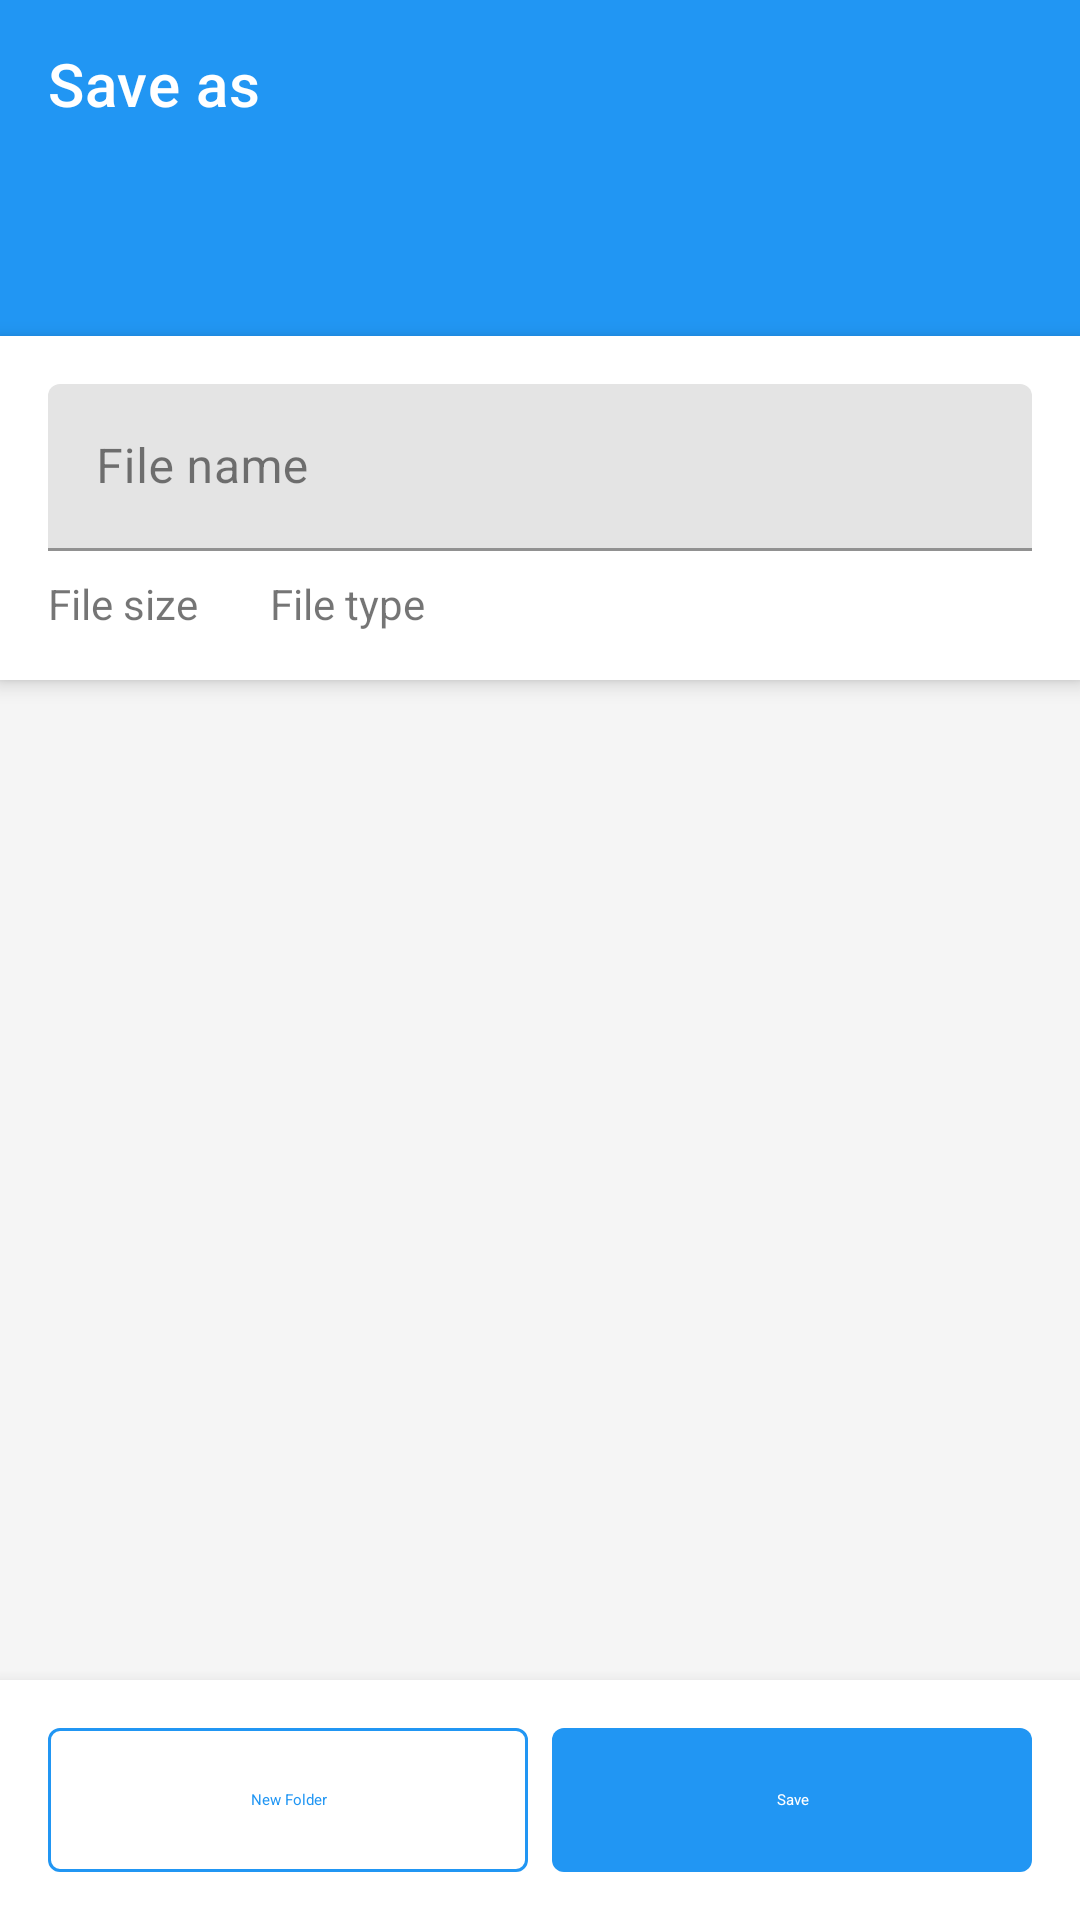

Layout XML and referenced resources for this Android screen:
<!-- AndroidManifest.xml: application theme Theme.ExoryFileManager -->
<!-- res/layout/activity_save_as.xml -->
<?xml version="1.0" encoding="utf-8"?>
<androidx.coordinatorlayout.widget.CoordinatorLayout xmlns:android="http://schemas.android.com/apk/res/android"
    xmlns:app="http://schemas.android.com/apk/res-auto"
    android:id="@+id/root_layout"
    android:layout_width="match_parent"
    android:layout_height="match_parent"
    android:background="?attr/backgroundColor"
    android:fitsSystemWindows="true">

    <com.google.android.material.appbar.AppBarLayout
        android:layout_width="match_parent"
        android:layout_height="wrap_content"
        android:theme="@style/ThemeOverlay.ExoryFileManager.AppBarOverlay">

        <androidx.appcompat.widget.Toolbar
            android:id="@+id/toolbar"
            android:layout_width="match_parent"
            android:layout_height="?attr/actionBarSize"
            android:background="?attr/colorPrimary"
            app:title="@string/save_as"
            app:titleTextColor="?attr/colorOnPrimary" />

        <LinearLayout
            android:layout_width="match_parent"
            android:layout_height="wrap_content"
            android:background="?attr/colorPrimary"
            android:orientation="horizontal"
            android:padding="8dp">

            <com.google.android.material.chip.ChipGroup
                android:id="@+id/path_chip_group"
                android:layout_width="0dp"
                android:layout_height="wrap_content"
                android:layout_weight="1"
                app:singleLine="true" />

            <ImageButton
                android:id="@+id/btn_navigate_up"
                android:layout_width="40dp"
                android:layout_height="40dp"
                android:background="?attr/selectableItemBackgroundBorderless"
                android:src="@drawable/ic_arrow_up_vector"
                app:tint="?attr/colorOnPrimary" />

            <ImageButton
                android:id="@+id/btn_refresh"
                android:layout_width="40dp"
                android:layout_height="40dp"
                android:background="?attr/selectableItemBackgroundBorderless"
                android:src="@drawable/ic_refresh_vector"
                app:tint="?attr/colorOnPrimary" />

        </LinearLayout>

        <LinearLayout
            android:layout_width="match_parent"
            android:layout_height="wrap_content"
            android:background="?attr/surfaceColor"
            android:elevation="4dp"
            android:orientation="vertical"
            android:padding="16dp">

            <com.google.android.material.textfield.TextInputLayout
                android:layout_width="match_parent"
                android:layout_height="wrap_content"
                android:hint="@string/file_name">

                <com.google.android.material.textfield.TextInputEditText
                    android:id="@+id/file_name_edit"
                    android:layout_width="match_parent"
                    android:layout_height="wrap_content"
                    android:inputType="text" />

            </com.google.android.material.textfield.TextInputLayout>

            <LinearLayout
                android:layout_width="match_parent"
                android:layout_height="wrap_content"
                android:layout_marginTop="8dp"
                android:orientation="horizontal">

                <TextView
                    android:layout_width="wrap_content"
                    android:layout_height="wrap_content"
                    android:text="@string/file_size"
                    android:textColor="?attr/textColorSecondary" />

                <TextView
                    android:id="@+id/file_size_text"
                    android:layout_width="wrap_content"
                    android:layout_height="wrap_content"
                    android:layout_marginStart="8dp"
                    android:textColor="?attr/textColorPrimary" />

                <TextView
                    android:layout_width="wrap_content"
                    android:layout_height="wrap_content"
                    android:layout_marginStart="16dp"
                    android:text="@string/file_type"
                    android:textColor="?attr/textColorSecondary" />

                <TextView
                    android:id="@+id/file_type_text"
                    android:layout_width="wrap_content"
                    android:layout_height="wrap_content"
                    android:layout_marginStart="8dp"
                    android:textColor="?attr/textColorPrimary" />

            </LinearLayout>

        </LinearLayout>

    </com.google.android.material.appbar.AppBarLayout>

    <LinearLayout
        android:layout_width="match_parent"
        android:layout_height="match_parent"
        android:orientation="vertical"
        app:layout_behavior="@string/appbar_scrolling_view_behavior">

        <TextView
            android:id="@+id/path_text_view"
            android:layout_width="match_parent"
            android:layout_height="wrap_content"
            android:maxLines="1"
            android:ellipsize="middle"
            android:padding="12dp"
            android:textColor="?attr/textColorSecondary"
            android:textSize="14sp" />

        <androidx.recyclerview.widget.RecyclerView
            android:id="@+id/recycler_view"
            android:layout_width="match_parent"
            android:layout_height="0dp"
            android:layout_weight="1"
            android:clipToPadding="false"
            android:paddingBottom="8dp"
            android:scrollbars="vertical" />

        <LinearLayout
            android:id="@+id/empty_view"
            android:layout_width="match_parent"
            android:layout_height="match_parent"
            android:gravity="center"
            android:orientation="vertical"
            android:padding="32dp"
            android:visibility="gone">

            <ImageView
                android:layout_width="120dp"
                android:layout_height="120dp"
                android:src="@drawable/ic_folder_empty_vector"
                app:tint="?attr/textColorDisabled" />

            <TextView
                android:layout_width="wrap_content"
                android:layout_height="wrap_content"
                android:layout_marginTop="16dp"
                android:text="@string/folder_empty"
                android:textColor="?attr/textColorSecondary"
                android:textSize="16sp" />

        </LinearLayout>

        <TextView
            android:id="@+id/directory_info_text"
            android:layout_width="match_parent"
            android:layout_height="wrap_content"
            android:gravity="center"
            android:padding="12dp"
            android:textColor="?attr/textColorSecondary"
            android:textSize="12sp" />

    </LinearLayout>

    <LinearLayout
        android:layout_width="match_parent"
        android:layout_height="wrap_content"
        android:layout_gravity="bottom"
        android:background="?attr/surfaceColor"
        android:elevation="8dp"
        android:orientation="horizontal"
        android:padding="16dp">

        <com.google.android.material.button.MaterialButton
            android:id="@+id/btn_new_folder"
            style="@style/Widget.ExoryFileManager.Button.Outlined"
            android:layout_width="0dp"
            android:layout_height="48dp"
            android:layout_weight="1"
            android:layout_marginEnd="8dp"
            android:text="@string/new_folder" />

        <com.google.android.material.button.MaterialButton
            android:id="@+id/btn_save"
            style="@style/Widget.ExoryFileManager.Button"
            android:layout_width="0dp"
            android:layout_height="48dp"
            android:layout_weight="1"
            android:text="@string/save" />

    </LinearLayout>

</androidx.coordinatorlayout.widget.CoordinatorLayout>
<!-- resources referenced by this layout -->
<resources>
  <!-- drawable ic_folder_empty_vector (drawable) -->
  <?xml version="1.0" encoding="utf-8"?>
  <vector xmlns:android="http://schemas.android.com/apk/res/android"
      android:width="24dp"
      android:height="24dp"
      android:viewportWidth="24"
      android:viewportHeight="24">
      <path
          android:fillColor="#FF000000"
          android:pathData="M12,12m-10,0a10,10 0,1 1,20 0a10,10 0,1 1,-20 0" />
  </vector>
  <string name="file_name">File name</string>
  <string name="file_size">File size</string>
  <string name="file_type">File type</string>
  <string name="folder_empty">This folder is empty</string>
  <string name="new_folder">New Folder</string>
  <string name="save">Save</string>
  <string name="save_as">Save as</string>
  <style name="ThemeOverlay.ExoryFileManager.AppBarOverlay" parent="ThemeOverlay.MaterialComponents.Dark.ActionBar" />
  <style name="Widget.ExoryFileManager.Button" parent="Widget.Material3.Button">
          <item name="android:textColor">?attr/colorOnPrimary</item>
          <item name="backgroundTint">?attr/colorPrimary</item>
          <item name="cornerRadius">@dimen/radius_small</item>
          <item name="android:insetTop">0dp</item>
          <item name="android:insetBottom">0dp</item>
      </style>
  <style name="Widget.ExoryFileManager.Button.Outlined" parent="Widget.Material3.Button.OutlinedButton">
          <item name="android:textColor">?attr/colorPrimary</item>
          <item name="strokeColor">?attr/colorPrimary</item>
          <item name="strokeWidth">1dp</item>
          <item name="cornerRadius">@dimen/radius_small</item>
          <item name="android:insetTop">0dp</item>
          <item name="android:insetBottom">0dp</item>
      </style>
  <dimen name="radius_small">4dp</dimen>
  <color name="color_primary">#2196F3</color>
  <color name="color_primary_dark">#1976D2</color>
  <color name="white">#FFFFFF</color>
  <color name="color_accent">#FF4081</color>
  <color name="surface">#FFFFFF</color>
  <color name="text_primary">#DE000000</color>
  <color name="background">#F5F5F5</color>
  <color name="error">#F44336</color>
  <color name="text_secondary">#8A000000</color>
  <color name="text_disabled">#61000000</color>
  <color name="divider">#1F000000</color>
  <color name="border">#1F000000</color>
  <color name="icon_tint">#8A000000</color>
  <color name="icon_tint_dark">#8AFFFFFF</color>
</resources>
